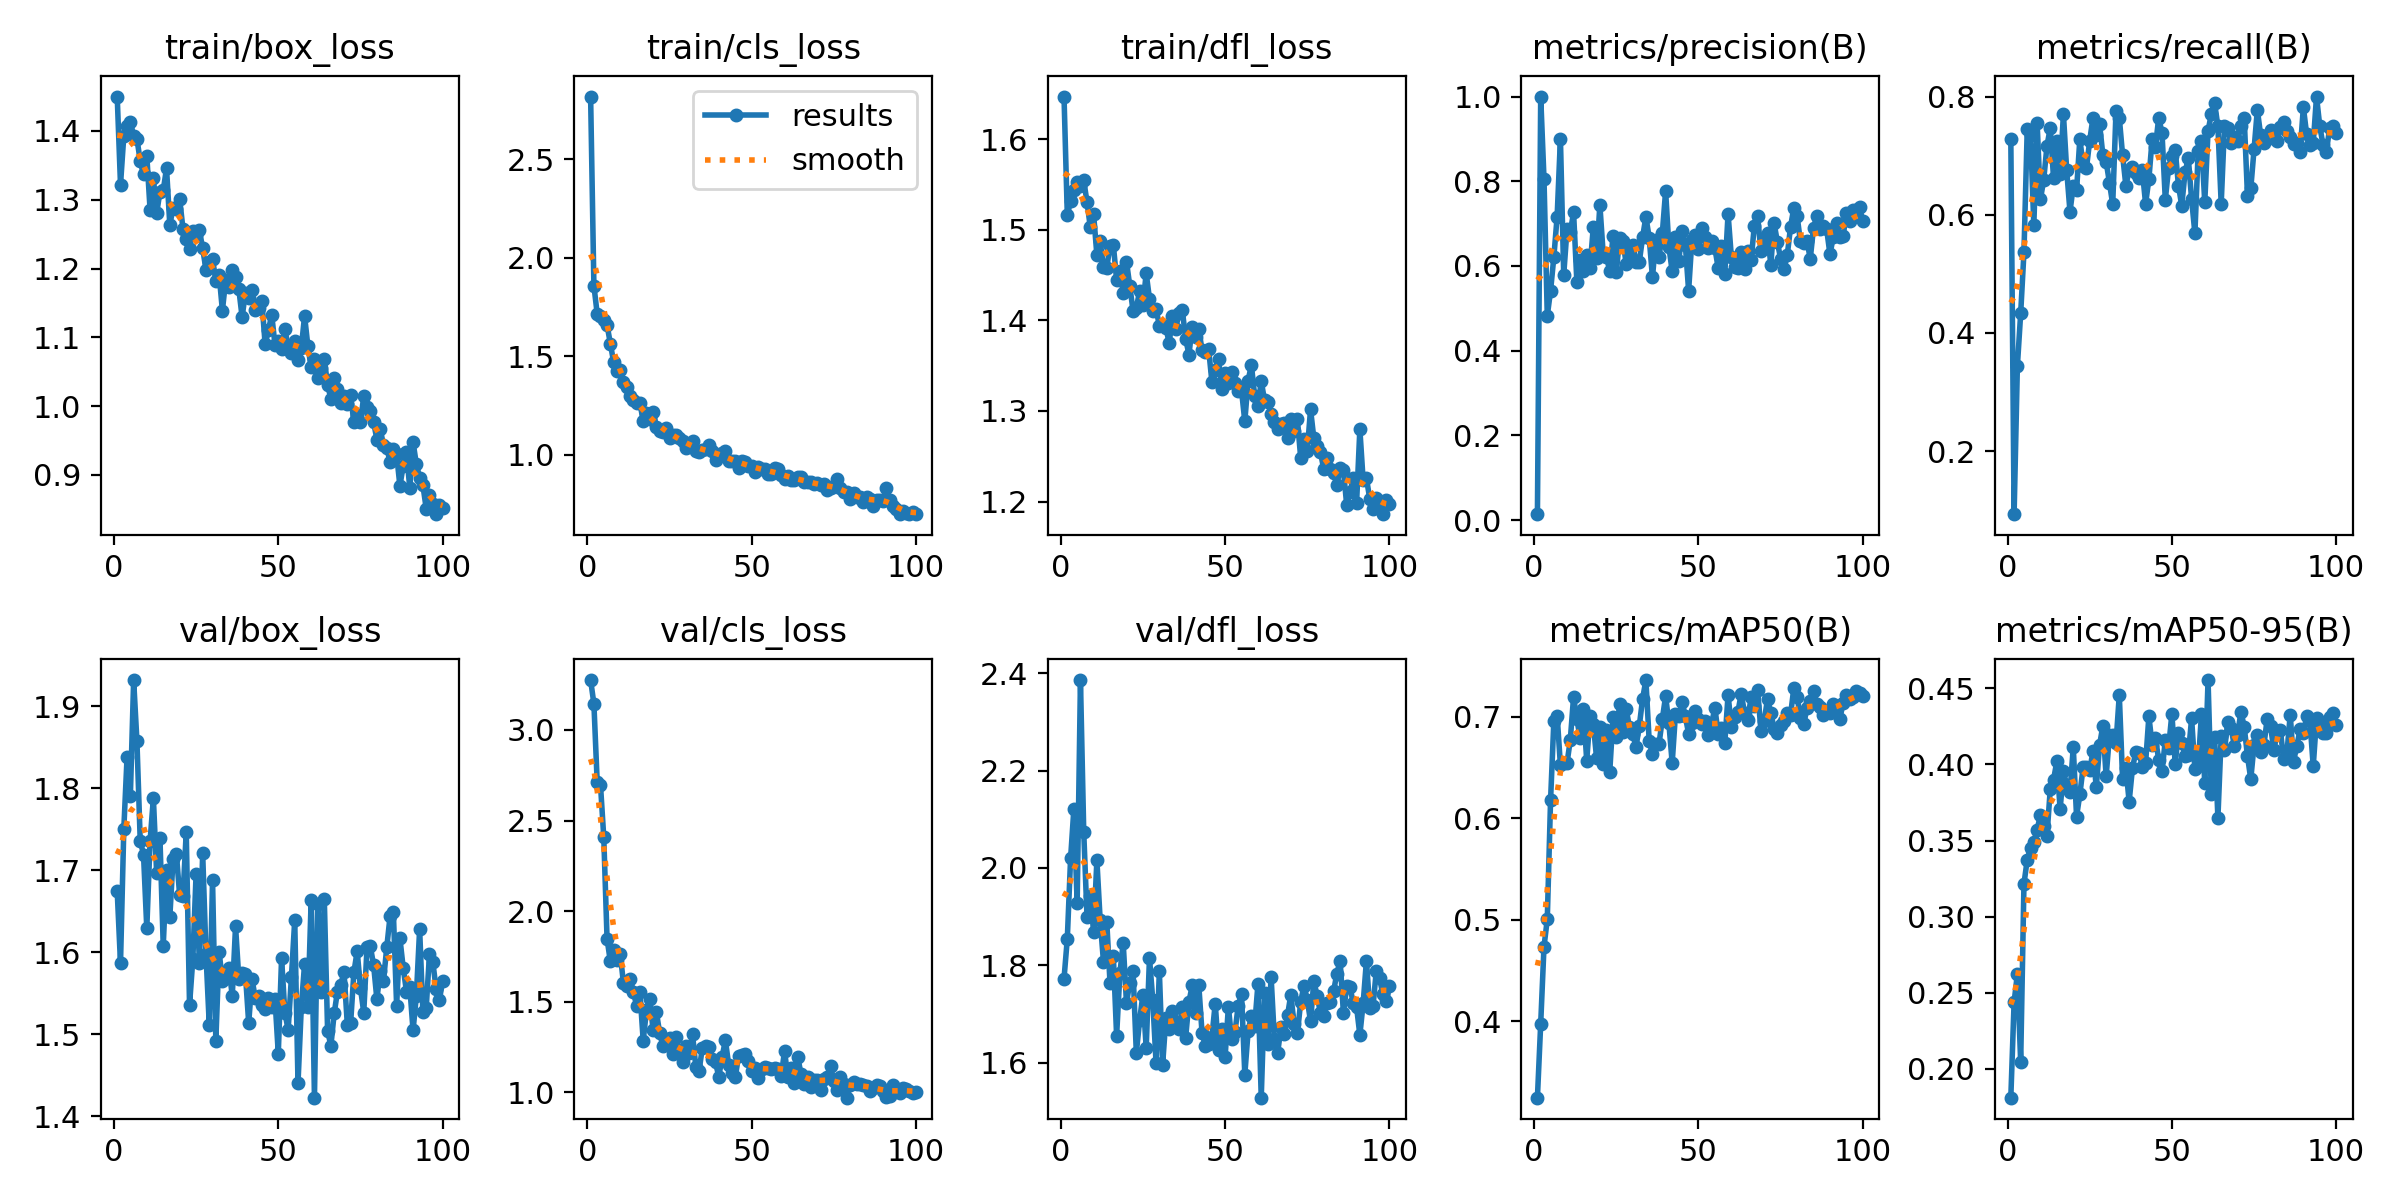

The file beside this chart, header and first rows:
epoch, train/box_loss, train/cls_loss, train/dfl_loss, metrics/precision(B), metrics/recall(B), metrics/mAP50(B), metrics/mAP50-95(B), val/box_loss, val/cls_loss, val/dfl_loss, lr/pg0, lr/pg1, lr/pg2
1, 1.45, 2.818, 1.647, 0.01385, 0.7281, 0.325, 0.1812, 1.674, 3.276, 1.772, 0.0002572, 0.0002572, 0.0002572
2, 1.322, 1.859, 1.516, 1, 0.09299, 0.3978, 0.2439, 1.587, 3.144, 1.854, 0.0005235, 0.0005235, 0.0005235
3, 1.392, 1.717, 1.531, 0.8059, 0.3442, 0.4735, 0.2625, 1.75, 2.712, 2.019, 0.0007844, 0.0007844, 0.0007844
4, 1.407, 1.706, 1.544, 0.4824, 0.433, 0.5005, 0.2046, 1.838, 2.698, 2.121, 0.00104, 0.00104, 0.00104
5, 1.414, 1.684, 1.552, 0.5413, 0.5371, 0.6177, 0.3217, 1.791, 2.407, 1.928, 0.00129, 0.00129, 0.00129
6, 1.392, 1.66, 1.548, 0.6213, 0.7463, 0.6955, 0.3375, 1.932, 1.848, 2.386, 0.001358, 0.001358, 0.001358
7, 1.389, 1.565, 1.555, 0.7166, 0.7356, 0.701, 0.3453, 1.857, 1.722, 2.074, 0.001358, 0.001358, 0.001358
8, 1.356, 1.472, 1.53, 0.9005, 0.5829, 0.652, 0.3489, 1.736, 1.788, 1.9, 0.001344, 0.001344, 0.001344
9, 1.337, 1.428, 1.503, 0.5787, 0.7556, 0.6539, 0.3571, 1.719, 1.729, 1.942, 0.00133, 0.00133, 0.00133
10, 1.364, 1.431, 1.517, 0.6864, 0.6263, 0.6541, 0.3668, 1.629, 1.766, 1.869, 0.001316, 0.001316, 0.001316
11, 1.285, 1.371, 1.472, 0.68, 0.659, 0.6769, 0.3598, 1.736, 1.601, 2.015, 0.001302, 0.001302, 0.001302
12, 1.331, 1.343, 1.487, 0.7263, 0.7171, 0.7194, 0.3532, 1.788, 1.589, 1.892, 0.001288, 0.001288, 0.001288
13, 1.28, 1.302, 1.459, 0.5629, 0.7473, 0.6977, 0.3838, 1.696, 1.624, 1.808, 0.001273, 0.001273, 0.001273
14, 1.311, 1.276, 1.458, 0.6145, 0.6622, 0.6785, 0.39, 1.74, 1.554, 1.89, 0.001259, 0.001259, 0.001259
15, 1.313, 1.262, 1.482, 0.587, 0.7248, 0.707, 0.4021, 1.608, 1.478, 1.763, 0.001245, 0.001245, 0.001245
16, 1.346, 1.262, 1.484, 0.6257, 0.6689, 0.6567, 0.3706, 1.7, 1.554, 1.82, 0.001231, 0.001231, 0.001231
17, 1.264, 1.174, 1.445, 0.595, 0.7712, 0.7003, 0.3954, 1.643, 1.284, 1.655, 0.001217, 0.001217, 0.001217
18, 1.288, 1.214, 1.455, 0.6919, 0.6756, 0.6924, 0.3864, 1.714, 1.454, 1.783, 0.001203, 0.001203, 0.001203
19, 1.287, 1.185, 1.43, 0.6178, 0.6056, 0.6593, 0.382, 1.72, 1.517, 1.847, 0.001189, 0.001189, 0.001189
20, 1.301, 1.219, 1.465, 0.7441, 0.6489, 0.6894, 0.4113, 1.669, 1.344, 1.723, 0.001174, 0.001174, 0.001174
21, 1.258, 1.144, 1.438, 0.6294, 0.6415, 0.6534, 0.3658, 1.668, 1.444, 1.764, 0.00116, 0.00116, 0.00116
22, 1.243, 1.124, 1.411, 0.6209, 0.7289, 0.6864, 0.3804, 1.747, 1.328, 1.788, 0.001146, 0.001146, 0.001146
23, 1.229, 1.118, 1.414, 0.5886, 0.6832, 0.6454, 0.3982, 1.536, 1.255, 1.62, 0.001132, 0.001132, 0.001132
24, 1.254, 1.137, 1.433, 0.6697, 0.679, 0.6995, 0.3983, 1.592, 1.276, 1.687, 0.001118, 0.001118, 0.001118
25, 1.249, 1.088, 1.417, 0.5849, 0.7258, 0.6803, 0.3965, 1.696, 1.3, 1.739, 0.001104, 0.001104, 0.001104
26, 1.256, 1.1, 1.452, 0.6665, 0.7648, 0.7127, 0.4086, 1.587, 1.213, 1.63, 0.001089, 0.001089, 0.001089
27, 1.229, 1.104, 1.424, 0.6583, 0.7354, 0.6845, 0.3851, 1.72, 1.304, 1.815, 0.001075, 0.001075, 0.001075
28, 1.198, 1.088, 1.41, 0.6056, 0.7542, 0.707, 0.4127, 1.598, 1.224, 1.728, 0.001061, 0.001061, 0.001061
29, 1.21, 1.071, 1.413, 0.6322, 0.7015, 0.69, 0.4255, 1.512, 1.166, 1.599, 0.001047, 0.001047, 0.001047
30, 1.214, 1.035, 1.394, 0.6489, 0.6904, 0.6828, 0.3921, 1.688, 1.258, 1.788, 0.001033, 0.001033, 0.001033
31, 1.182, 1.046, 1.395, 0.6101, 0.6548, 0.6701, 0.4192, 1.492, 1.217, 1.596, 0.001019, 0.001019, 0.001019
32, 1.191, 1.071, 1.391, 0.6098, 0.6179, 0.6909, 0.4195, 1.601, 1.32, 1.692, 0.001005, 0.001005, 0.001005
33, 1.139, 1.022, 1.375, 0.6677, 0.776, 0.7175, 0.4139, 1.565, 1.142, 1.67, 0.0009904, 0.0009904, 0.0009904
34, 1.183, 1.014, 1.405, 0.7161, 0.7648, 0.736, 0.4457, 1.569, 1.12, 1.706, 0.0009763, 0.0009763, 0.0009763
35, 1.174, 1.023, 1.391, 0.667, 0.7015, 0.6762, 0.3906, 1.581, 1.246, 1.683, 0.0009622, 0.0009622, 0.0009622
36, 1.198, 1.031, 1.409, 0.5729, 0.6496, 0.6628, 0.3978, 1.547, 1.256, 1.668, 0.000948, 0.000948, 0.000948
37, 1.187, 1.049, 1.411, 0.662, 0.6761, 0.6735, 0.3756, 1.632, 1.25, 1.715, 0.0009338, 0.0009338, 0.0009338
38, 1.17, 1.022, 1.38, 0.6215, 0.681, 0.6732, 0.3975, 1.568, 1.185, 1.651, 0.0009197, 0.0009197, 0.0009197
39, 1.129, 0.9744, 1.362, 0.6774, 0.6715, 0.6975, 0.408, 1.575, 1.165, 1.724, 0.0009056, 0.0009056, 0.0009056
40, 1.165, 0.996, 1.393, 0.7768, 0.6631, 0.7201, 0.4076, 1.574, 1.086, 1.758, 0.0008914, 0.0008914, 0.0008914
41, 1.158, 1.012, 1.381, 0.6452, 0.6756, 0.6933, 0.3986, 1.514, 1.196, 1.702, 0.0008773, 0.0008773, 0.0008773
42, 1.169, 1.021, 1.39, 0.5872, 0.6189, 0.6544, 0.4009, 1.567, 1.287, 1.759, 0.0008631, 0.0008631, 0.0008631
43, 1.14, 0.9717, 1.367, 0.6678, 0.6606, 0.7027, 0.4316, 1.544, 1.152, 1.66, 0.000849, 0.000849, 0.000849
44, 1.142, 0.9676, 1.366, 0.6118, 0.7289, 0.7003, 0.4128, 1.547, 1.109, 1.635, 0.0008348, 0.0008348, 0.0008348
45, 1.153, 0.9702, 1.368, 0.6829, 0.7156, 0.7147, 0.4175, 1.536, 1.083, 1.637, 0.0008207, 0.0008207, 0.0008207
46, 1.09, 0.9344, 1.332, 0.6498, 0.765, 0.7003, 0.4029, 1.531, 1.199, 1.653, 0.0008065, 0.0008065, 0.0008065
47, 1.11, 0.9706, 1.345, 0.5414, 0.7387, 0.6831, 0.3957, 1.544, 1.208, 1.721, 0.0007924, 0.0007924, 0.0007924
48, 1.133, 0.9654, 1.358, 0.6624, 0.6256, 0.6936, 0.4159, 1.533, 1.214, 1.626, 0.0007782, 0.0007782, 0.0007782
49, 1.089, 0.9459, 1.324, 0.6739, 0.68, 0.7059, 0.4111, 1.543, 1.172, 1.668, 0.0007641, 0.0007641, 0.0007641
50, 1.094, 0.9446, 1.342, 0.6394, 0.6998, 0.6977, 0.4334, 1.477, 1.119, 1.611, 0.0007499, 0.0007499, 0.0007499
51, 1.082, 0.9153, 1.331, 0.6887, 0.7107, 0.6931, 0.4006, 1.593, 1.133, 1.715, 0.0007358, 0.0007358, 0.0007358
52, 1.112, 0.9408, 1.343, 0.6672, 0.6498, 0.6961, 0.4209, 1.527, 1.077, 1.648, 0.0007216, 0.0007216, 0.0007216
53, 1.086, 0.9289, 1.331, 0.6431, 0.6156, 0.6821, 0.4141, 1.506, 1.126, 1.663, 0.0007075, 0.0007075, 0.0007075
54, 1.077, 0.9293, 1.322, 0.6593, 0.6722, 0.6934, 0.4055, 1.57, 1.142, 1.717, 0.0006934, 0.0006934, 0.0006934
55, 1.095, 0.9035, 1.323, 0.6417, 0.6959, 0.7086, 0.4062, 1.639, 1.135, 1.74, 0.0006792, 0.0006792, 0.0006792
56, 1.066, 0.9021, 1.289, 0.5947, 0.6264, 0.6824, 0.4303, 1.441, 1.128, 1.575, 0.0006651, 0.0006651, 0.0006651
57, 1.085, 0.9342, 1.333, 0.6481, 0.5689, 0.689, 0.3968, 1.533, 1.133, 1.664, 0.0006509, 0.0006509, 0.0006509
58, 1.131, 0.9295, 1.351, 0.5817, 0.7081, 0.6739, 0.3988, 1.586, 1.129, 1.696, 0.0006368, 0.0006368, 0.0006368
59, 1.087, 0.8971, 1.317, 0.7231, 0.7248, 0.7212, 0.4334, 1.533, 1.092, 1.676, 0.0006226, 0.0006226, 0.0006226
60, 1.056, 0.8803, 1.306, 0.6209, 0.6212, 0.6902, 0.3877, 1.663, 1.229, 1.761, 0.0006085, 0.0006085, 0.0006085
... 40 more rows
